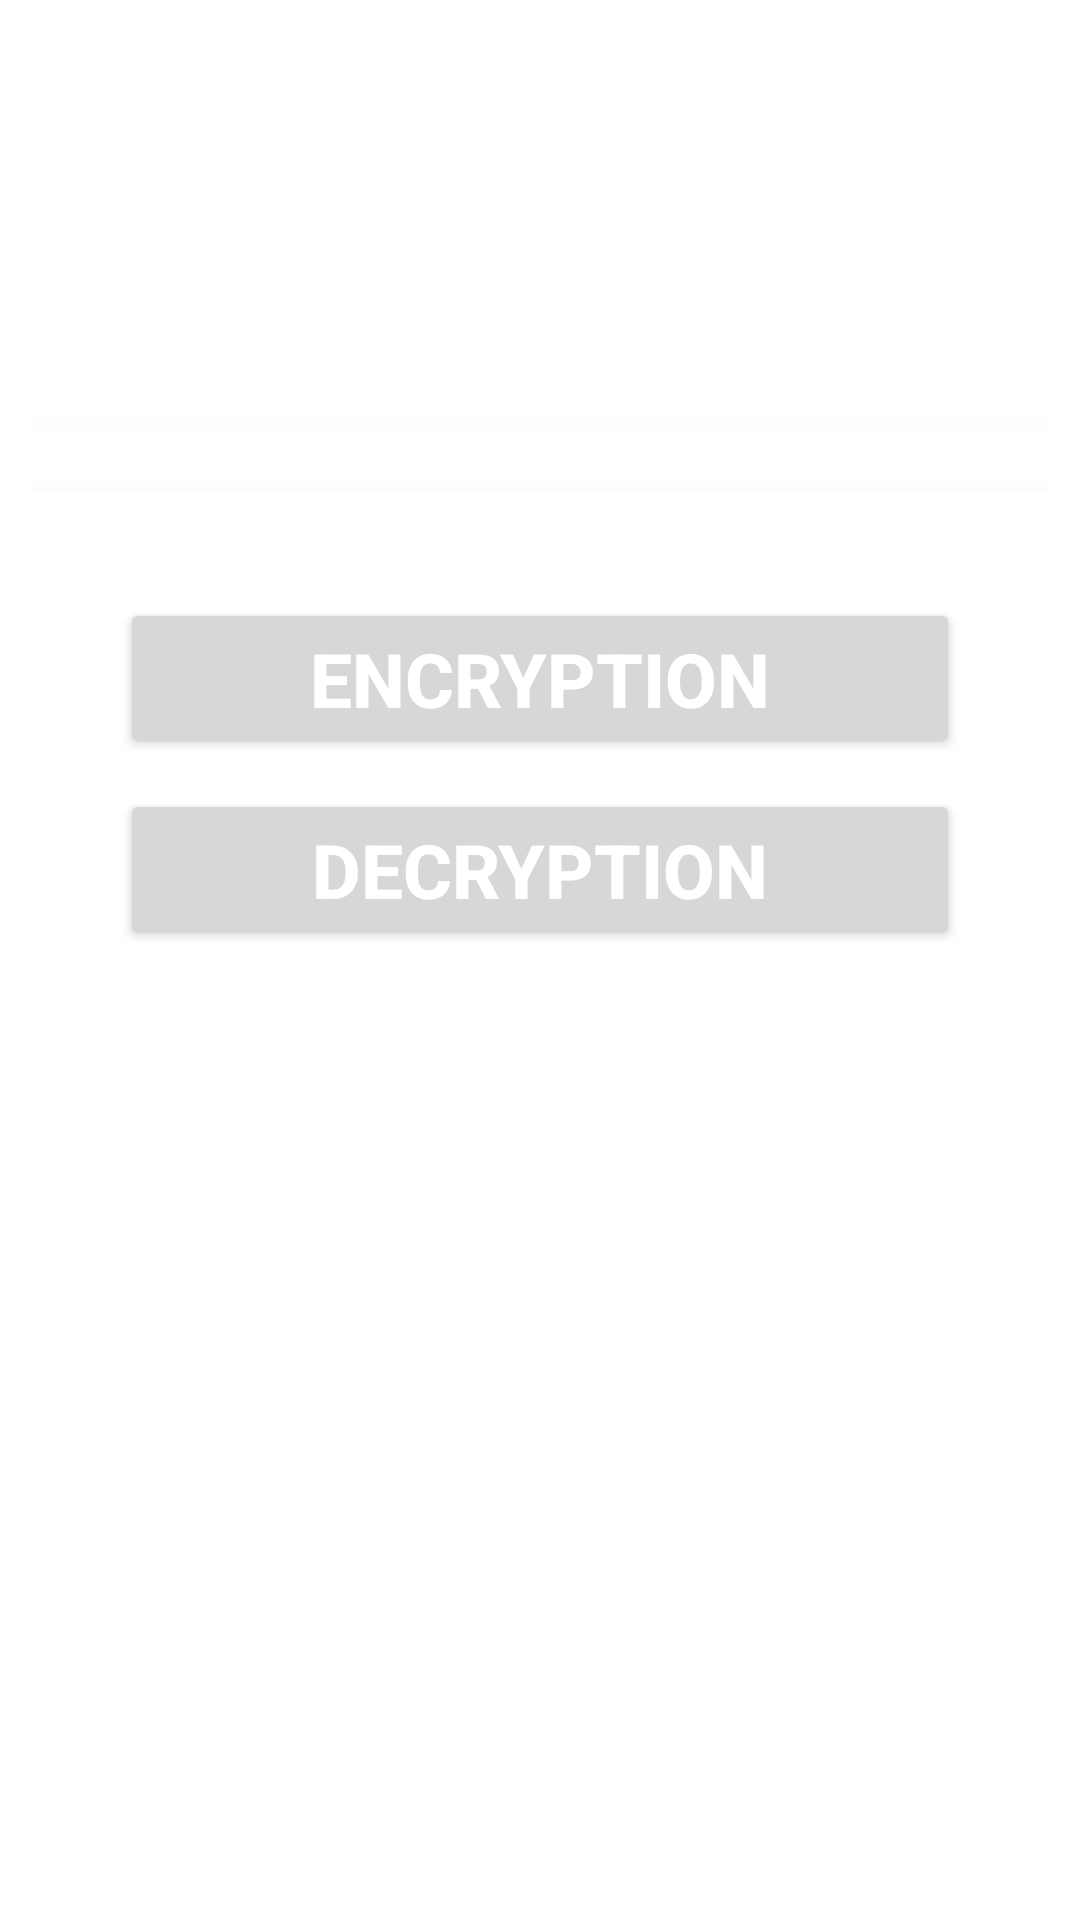

Reconstruct the res/layout file that produces this screen, plus the resources it refers to.
<!-- AndroidManifest.xml: application theme Theme.CryptoGraphy -->
<!-- res/layout/activity_main.xml -->
<?xml version="1.0" encoding="utf-8"?>
<ScrollView xmlns:android="http://schemas.android.com/apk/res/android"
    xmlns:app="http://schemas.android.com/apk/res-auto"
    xmlns:tools="http://schemas.android.com/tools"
    android:layout_width="match_parent"
    android:layout_height="match_parent"
    android:orientation="vertical"
    android:background="@drawable/pic"
    tools:context=".MainActivity">

    <LinearLayout
        android:layout_width="match_parent"
        android:layout_height="match_parent"
        android:orientation="vertical"
        android:layout_margin="10dp">
        <LinearLayout
            android:layout_width="match_parent"
            android:layout_height="wrap_content"
            android:orientation="vertical"
            android:layout_marginTop="10dp"
            android:layout_marginBottom="5dp">
        <TextView
            android:layout_width="wrap_content"
            android:layout_height="wrap_content"
            android:layout_gravity="center"
            android:text="Crypto King"
            android:textColor="@color/white"
            android:textSize="48sp"
            android:textStyle="bold"/>
        </LinearLayout>


        <LinearLayout
            android:layout_width="wrap_content"
            android:layout_height="wrap_content"
            android:orientation="vertical"
            android:layout_gravity="center"
            android:layout_marginTop="50dp">

            <View
                android:id="@+id/divider1"
                android:layout_width="wrap_content"
                android:layout_height="5dp"
                android:background="#66FAFAFA"/>

        </LinearLayout>

        <LinearLayout
            android:layout_width="match_parent"
            android:layout_height="wrap_content"
            android:orientation="vertical"
            android:layout_margin="5dp">
            <ViewFlipper
                android:id="@+id/vf"
                android:layout_width="wrap_content"
                android:layout_height="wrap_content"
                android:layout_gravity="center"/>
        </LinearLayout>

        <LinearLayout
            android:layout_width="match_parent"
            android:layout_height="wrap_content"
            android:orientation="vertical"
            android:layout_gravity="center"
            android:layout_marginTop="5dp">

            <View
                android:layout_width="wrap_content"
                android:layout_height="5dp"
                android:background="#66FAFAFA"/>

        </LinearLayout>

        <LinearLayout
            android:layout_width="match_parent"
            android:layout_height="wrap_content"
            android:orientation="vertical"
            android:gravity="center"
            android:layout_marginTop="30dp">

            <Button
                android:id="@+id/encd"
            android:layout_width="280dp"
            android:layout_height="wrap_content"
            android:gravity="center"
            android:layout_margin="5dp"
            android:text="Encryption"
            android:textStyle="bold"
            android:textSize="25sp"
            android:textColor="#FFFFFF"
            />
            <Button
                android:id="@+id/decd"
                android:layout_width="280dp"
                android:layout_height="wrap_content"
                android:gravity="center"
                android:layout_margin="5dp"
                android:text="Decryption"
                android:textStyle="bold"
                android:textSize="25sp"
                android:textColor="#FFFFFF"
                />

        </LinearLayout>

    </LinearLayout>

</ScrollView>
<!-- resources referenced by this layout -->
<resources>
  <style name="Theme.CryptoGraphy" parent="Theme.MaterialComponents.DayNight.DarkActionBar">
          
          <item name="colorPrimary">@color/purple_500</item>
          <item name="colorPrimaryVariant">@color/purple_700</item>
          <item name="colorOnPrimary">@color/white</item>
          
          <item name="colorSecondary">@color/teal_200</item>
          <item name="colorSecondaryVariant">@color/teal_700</item>
          <item name="colorOnSecondary">@color/black</item>
          
          <item name="android:statusBarColor" tools:targetApi="l">?attr/colorPrimaryVariant</item>
          
      </style>
  <!-- not gathered from this repository: default colours our renderer supplied (Android Studio template values) -->
  <color name="purple_500">#FF6200EE</color>
  <color name="purple_700">#FF3700B3</color>
  <color name="teal_200">#FF03DAC5</color>
  <color name="teal_700">#FF018786</color>
  <color name="black">#FF000000</color>
  <color name="white">#FFFFFFFF</color>
</resources>
